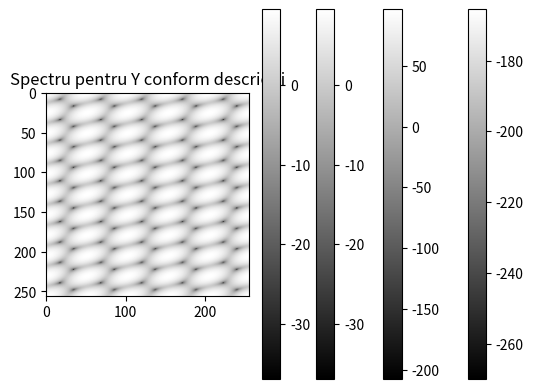

Source code (Python):
import numpy as np
import matplotlib.pyplot as plt

# Definirea dimensiunilor

N = 256
n1 = np.arange(N)
n2 = np.arange(N)

# Definirea funcțiilor

x1 = np.sin(2 * np.pi * np.outer(n1, np.ones(N)) + 3 * np.pi * np.outer(np.ones(N), n2))
x2 = np.sin(4 * np.pi * np.outer(n1, np.ones(N))) + np.cos(6 * np.pi * np.outer(np.ones(N), n2))

# Afisarea imaginilor

plt.imshow(x1, cmap='gray')
plt.title('Imagina pentru sin(2πn1 + 3πn2)')
plt.show()

plt.imshow(x2, cmap='gray')
plt.title('Imagina pentru sin(4πn1) + cos(6πn2)')
plt.show()

# Calcularea Fourier Transform și afișarea spectrului

X1 = np.fft.fft2(x1)
X2 = np.fft.fft2(x2)

# Calculul spectrului în decibeli

X1_db = 20 * np.log10(np.abs(X1))
X2_db = 20 * np.log10(np.abs(X2))

plt.imshow(X1_db, cmap='gray')
plt.title('Spectru pentru sin(2πn1 + 3πn2)')
plt.colorbar()
plt.show()

plt.imshow(X2_db, cmap='gray')
plt.title('Spectru pentru sin(4πn1) + cos(6πn2)')
plt.colorbar()
plt.show()

# Definirea funcțiilor Y conform descrierii date

Y1 = np.zeros((N, N))
Y1[0, 5] = Y1[N-5, 0] = Y1[N-5, N-5] = 1

Y2 = np.zeros((N, N))
Y2[5, 0] = Y2[N-5, 0] = Y2[N-5, N-5] = 1

# Afisarea imaginilor Y
plt.imshow(Y1, cmap='gray')
plt.title('Imaginea pentru Y conform descrierii')
plt.show()

plt.imshow(Y2, cmap='gray')
plt.title('Imaginea pentru Y conform descrierii')
plt.show()

# Calcularea Fourier Transform și afișarea spectrului pentru Y
Y1_fft = np.fft.fft2(Y1)
Y2_fft = np.fft.fft2(Y2)

Y1_db = 20 * np.log10(np.abs(Y1_fft))
Y2_db = 20 * np.log10(np.abs(Y2_fft))

plt.imshow(Y1_db, cmap='gray')
plt.title('Spectru pentru Y conform descrierii')
plt.colorbar()
plt.show()

plt.imshow(Y2_db, cmap='gray')
plt.title('Spectru pentru Y conform descrierii')
plt.colorbar()
plt.show()

